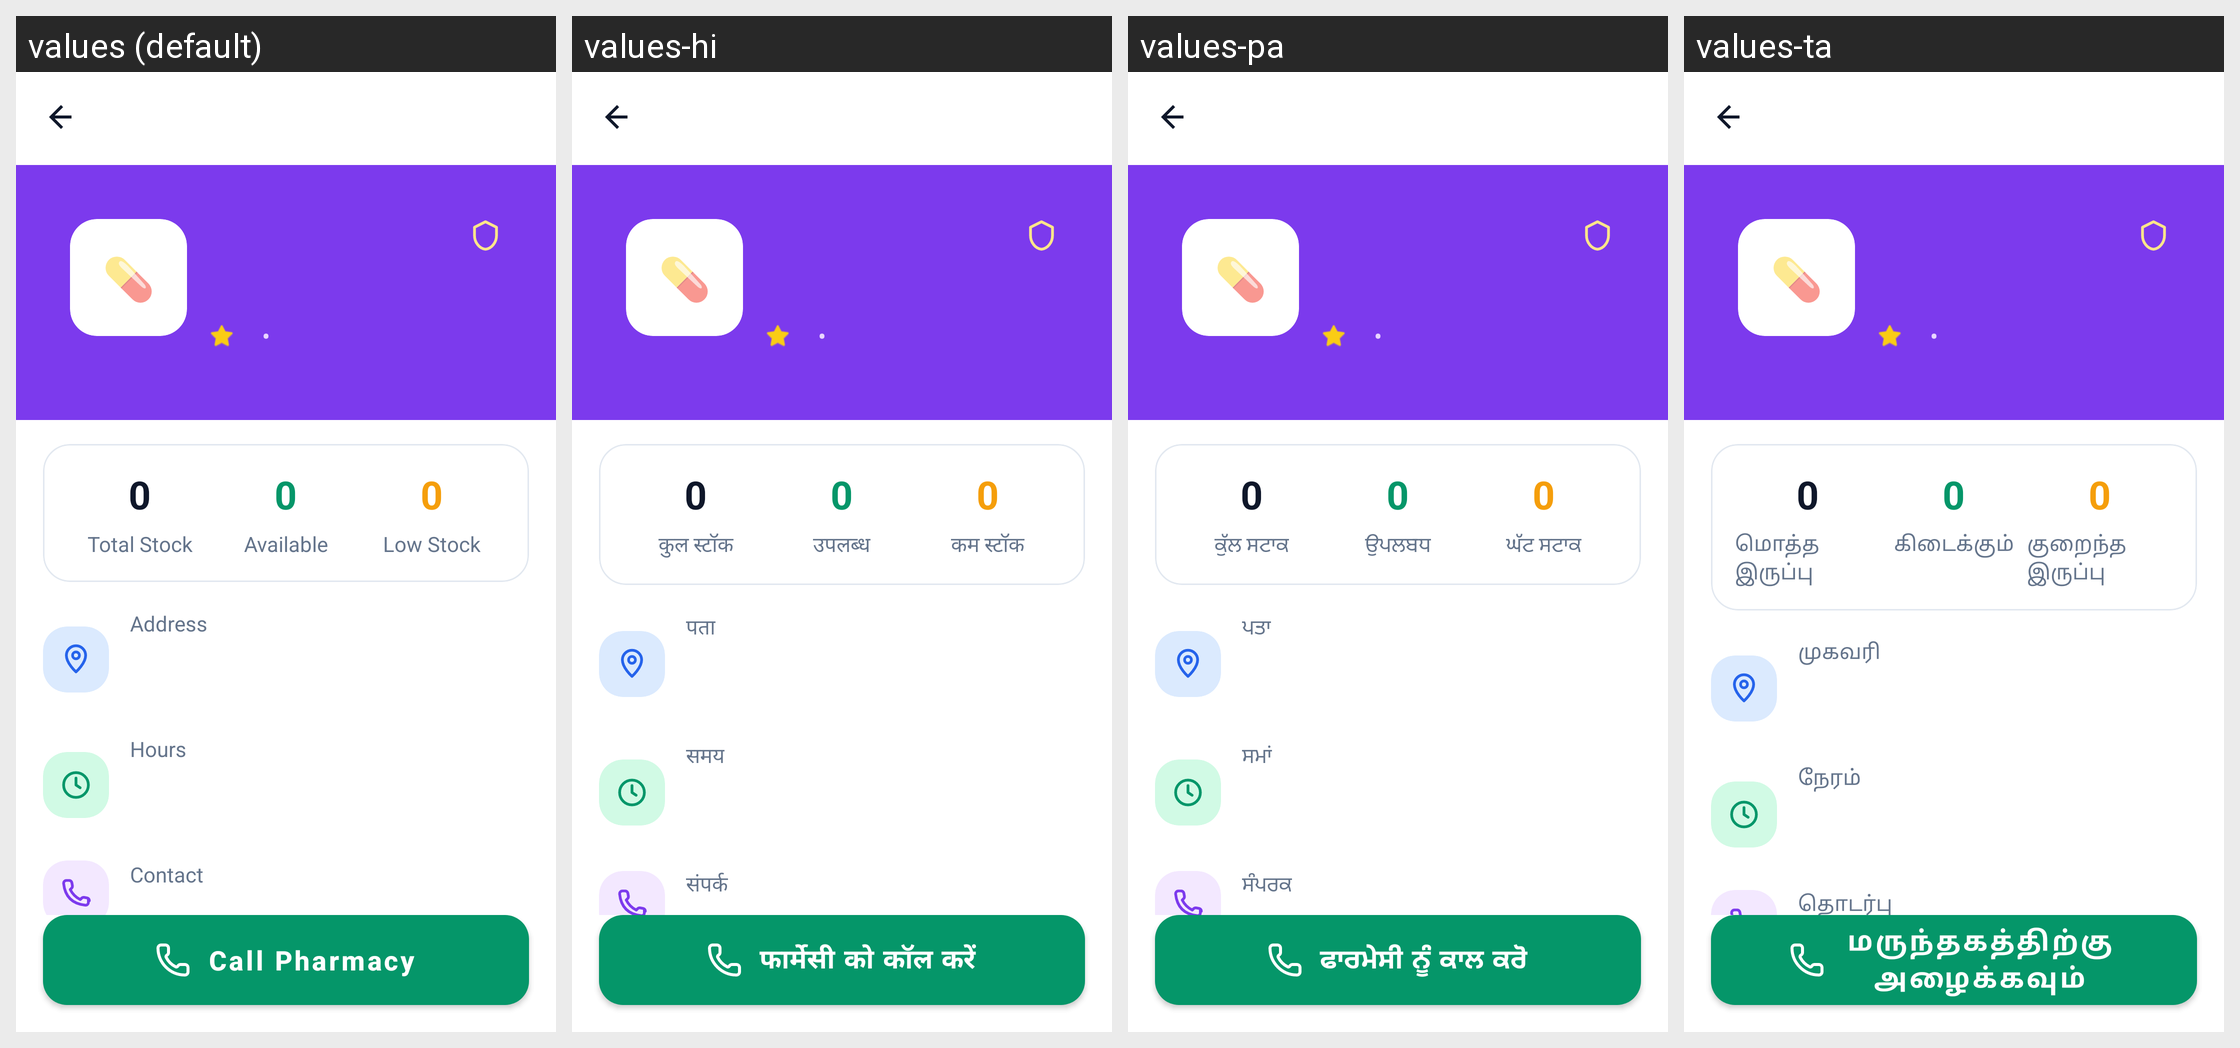

The same Android screen rendered under several of its app's locales, left to right. List the strings drawn on it with the default value and each locale's translation.
Android screen res/layout/activity_patient_medicine_details.xml rendered under 4 locales, left to right: values (default), values-hi, values-pa, values-ta. Device: Nexus 5 (rendered at 1080×1920; each locale shown at half size, 540×960, under a caption strip naming it); theme Theme.SehatSethu.
Other locales in the repository, not shown: values-te.
Strings drawn on this screen, with the default value and each locale's value (text and hints the layout hard-codes, and strings that could not be matched under every locale, appear in the picture but are not listed):

call_pharmacy
  values: Call Pharmacy
  values-hi: फार्मेसी को कॉल करें
  values-pa: ਫਾਰਮੇਸੀ ਨੂੰ ਕਾਲ ਕਰੋ
  values-ta: மருந்தகத்திற்கு அழைக்கவும்

total_stock
  values: Total Stock
  values-hi: कुल स्टॉक
  values-pa: ਕੁੱਲ ਸਟਾਕ
  values-ta: மொத்த இருப்பு

available
  values: Available
  values-hi: उपलब्ध
  values-pa: ਉਪਲਬਧ
  values-ta: கிடைக்கும்

low_stock
  values: Low Stock
  values-hi: कम स्टॉक
  values-pa: ਘੱਟ ਸਟਾਕ
  values-ta: குறைந்த இருப்பு

address
  values: Address
  values-hi: पता
  values-pa: ਪਤਾ
  values-ta: முகவரி

hours
  values: Hours
  values-hi: समय
  values-pa: ਸਮਾਂ
  values-ta: நேரம்

contact
  values: Contact
  values-hi: संपर्क
  values-pa: ਸੰਪਰਕ
  values-ta: தொடர்பு
